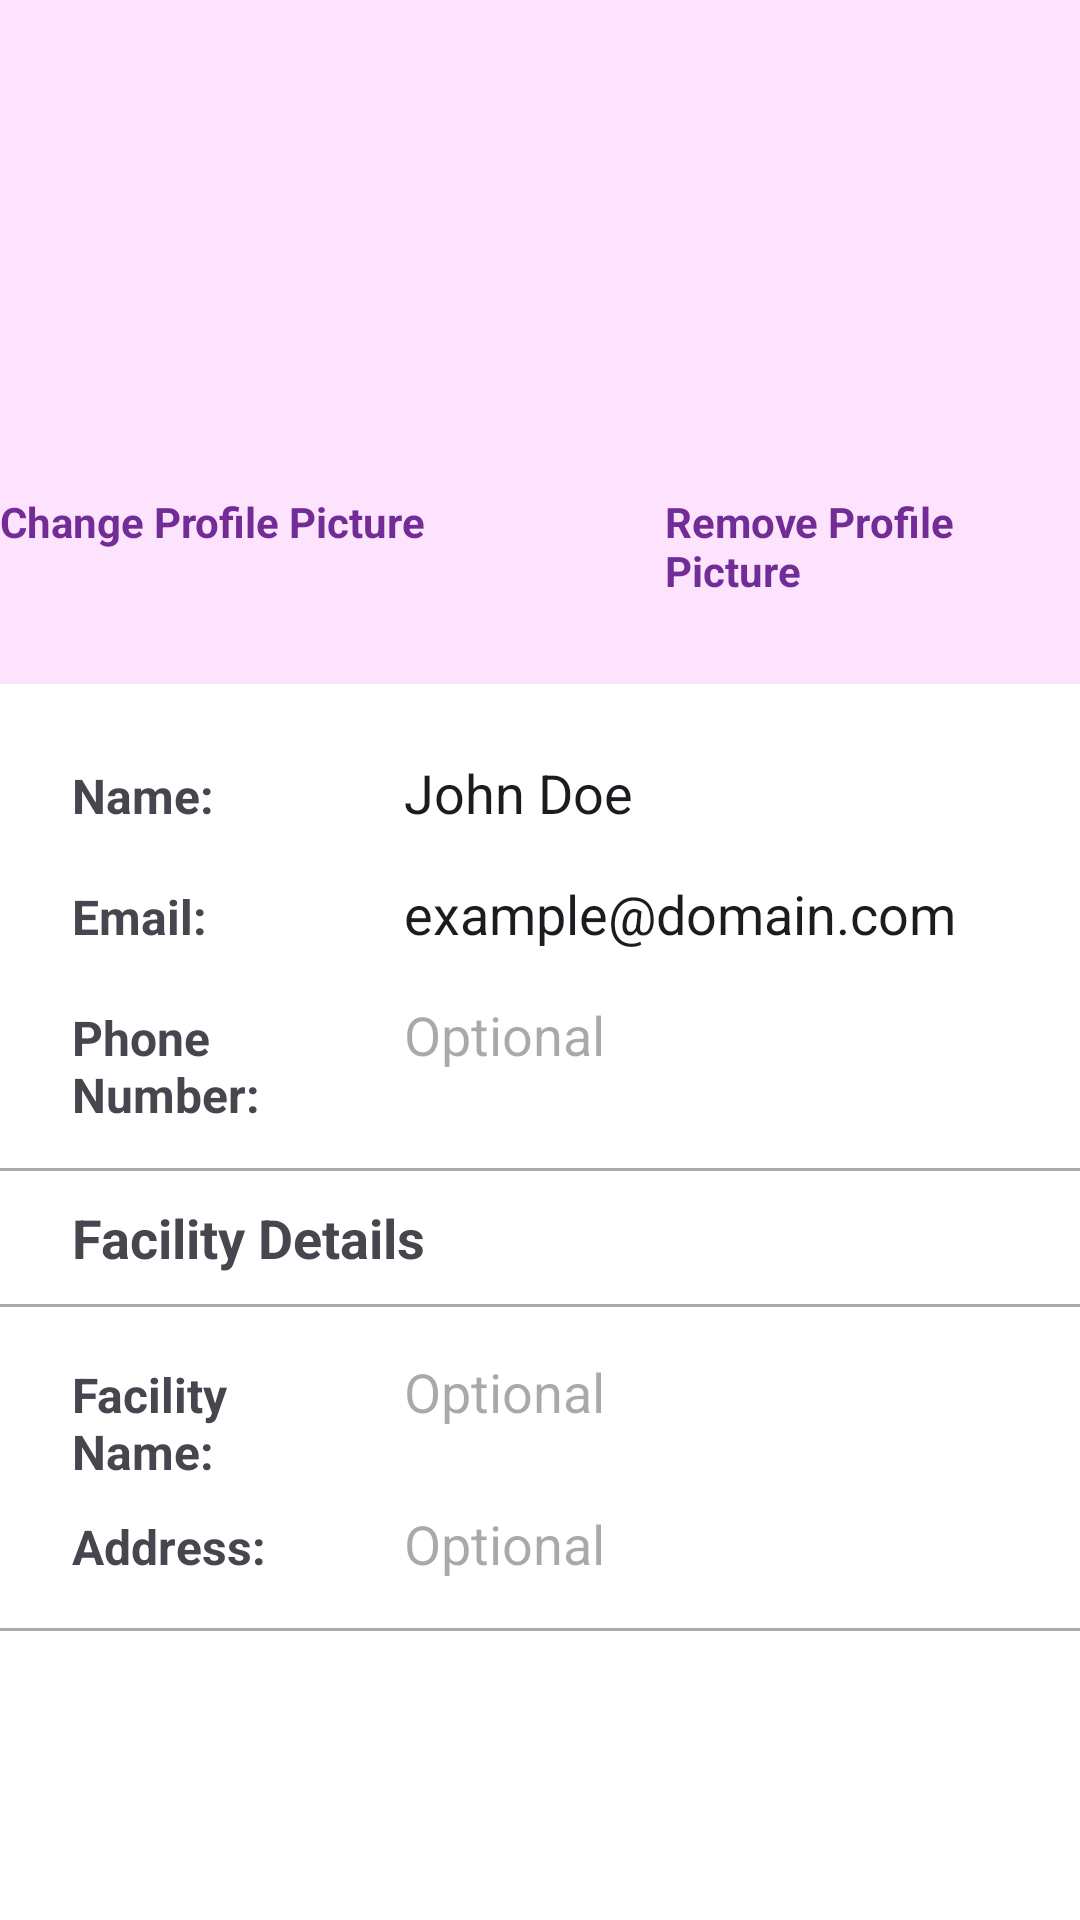

The Android layout XML behind this screen, and the referenced resources:
<!-- AndroidManifest.xml: application theme Theme.YapperApp -->
<!-- res/layout/fragment_profile.xml -->
<?xml version="1.0" encoding="utf-8"?>
<androidx.appcompat.widget.LinearLayoutCompat xmlns:android="http://schemas.android.com/apk/res/android"
    android:layout_width="match_parent"
    android:layout_height="match_parent"
    android:background="@android:color/white">

    <LinearLayout
        android:layout_width="match_parent"
        android:layout_height="match_parent"
        android:orientation="vertical"
        >

        <LinearLayout
            android:id="@+id/upper_layout"
            android:layout_width="match_parent"
            android:layout_height="228dp"
            android:layout_margin="0dp"
            android:background="#FDE3FD"
            android:gravity="center"
            android:orientation="vertical"
            android:padding="0dp">

            
            <ImageView
                android:id="@+id/profile_image"
                android:layout_width="100dp"
                android:layout_height="100dp"
                android:layout_marginTop="20dp"
                android:layout_marginBottom="16dp"
                android:contentDescription="Profile Picture"
                android:src="@drawable/ic_profile_placeholder" />

            <LinearLayout
                android:layout_width="wrap_content"
                android:layout_height="wrap_content"
                android:orientation="horizontal">

                <TextView
                    android:id="@+id/change_picture"
                    android:layout_width="wrap_content"
                    android:layout_height="wrap_content"
                    android:layout_marginEnd="80dp"
                    android:text="Change Profile Picture"
                    android:textColor="#712C95"
                    android:textStyle="bold" />

                <TextView
                    android:id="@+id/remove_picture"
                    android:layout_width="wrap_content"
                    android:layout_height="wrap_content"
                    android:text="@string/remove_profile"
                    android:textColor="#712C95"
                    android:textStyle="bold" />
            </LinearLayout>
        </LinearLayout>

        
        <LinearLayout
            android:layout_width="match_parent"
            android:layout_height="wrap_content"
            android:orientation="horizontal"
            android:paddingRight="24dp"
            android:paddingLeft="24dp"
            android:paddingTop="24dp">
            >

            <TextView
                android:layout_width="0dp"
                android:layout_height="wrap_content"
                android:layout_weight="1"
                android:text="Name:"
                android:textSize="16sp"
                android:textStyle="bold"
                android:paddingEnd="8dp" />

            <EditText
                android:id="@+id/edit_name"
                android:layout_width="0dp"
                android:layout_height="wrap_content"
                android:layout_marginStart="10dp"
                android:layout_weight="2"
                android:text="John Doe"
                android:inputType="textPersonName"
                android:background="@android:color/transparent" />
        </LinearLayout>

        
        <LinearLayout
            android:layout_width="match_parent"
            android:layout_height="wrap_content"
            android:orientation="horizontal"
            android:paddingTop="16dp"
            android:paddingRight="24dp"
            android:paddingLeft="24dp">

            <TextView
                android:layout_width="0dp"
                android:layout_height="wrap_content"
                android:layout_weight="1"
                android:text="Email:"
                android:textSize="16sp"
                android:textStyle="bold"
                android:paddingEnd="8dp" />

            <EditText
                android:id="@+id/edit_email"
                android:layout_width="0dp"
                android:layout_height="wrap_content"
                android:layout_weight="2"
                android:layout_marginStart="10dp"
                android:text="example@domain.com"
                android:inputType="textEmailAddress"
                android:background="@android:color/transparent" />
        </LinearLayout>

        
        <LinearLayout
            android:layout_width="match_parent"
            android:layout_height="wrap_content"
            android:orientation="horizontal"
            android:paddingTop="16dp"
            android:paddingRight="24dp"
            android:paddingLeft="24dp">

            <TextView
                android:layout_width="0dp"
                android:layout_height="wrap_content"
                android:layout_weight="1"
                android:text="Phone Number:"
                android:textSize="16sp"
                android:textStyle="bold"
                android:paddingEnd="8dp" />

            <EditText
                android:id="@+id/edit_phone"
                android:layout_width="0dp"
                android:layout_height="wrap_content"
                android:layout_weight="2"
                android:hint="Optional"
                android:layout_marginStart="10dp"

                android:inputType="phone"
                android:background="@android:color/transparent" />
        </LinearLayout>

        
        <View
            android:layout_width="match_parent"
            android:layout_height="1dp"
            android:background="@android:color/darker_gray"
            android:layout_marginTop="16dp"
            android:layout_marginBottom="10dp"
            android:paddingRight="24dp"
            android:paddingLeft="24dp"/>

        
        <TextView
            android:layout_width="wrap_content"
            android:layout_height="wrap_content"
            android:text="Facility Details"
            android:textSize="18sp"
            android:textStyle="bold"
            android:paddingRight="24dp"
            android:paddingLeft="24dp"/>

        <View
            android:layout_width="match_parent"
            android:layout_height="1dp"
            android:background="@android:color/darker_gray"
            android:layout_marginTop="10dp"
            android:layout_marginBottom="16dp" />


        <LinearLayout
            android:layout_width="match_parent"
            android:layout_height="wrap_content"
            android:orientation="horizontal"
            android:paddingRight="24dp"
            android:paddingLeft="24dp">

            <TextView
                android:layout_width="0dp"
                android:layout_height="wrap_content"
                android:layout_weight="1"
                android:text="Facility Name:"
                android:textSize="16sp"
                android:textStyle="bold"
                android:paddingEnd="8dp" />

            <EditText
                android:id="@+id/edit_facility"
                android:layout_width="0dp"
                android:layout_height="wrap_content"
                android:layout_weight="2"
                android:hint="Optional"
                android:layout_marginStart="10dp"

                android:inputType="phone"
                android:background="@android:color/transparent" />
        </LinearLayout>

        <LinearLayout
            android:layout_width="match_parent"
            android:layout_height="wrap_content"
            android:orientation="horizontal"
            android:paddingRight="24dp"
            android:paddingTop="10dp"
            android:paddingLeft="24dp">

            <TextView
                android:layout_width="0dp"
                android:layout_height="wrap_content"
                android:layout_weight="1"
                android:text="Address:"
                android:textSize="16sp"
                android:textStyle="bold"
                android:paddingEnd="8dp" />

            <EditText
                android:id="@+id/edit_Address"
                android:layout_width="0dp"
                android:layout_height="wrap_content"
                android:layout_weight="2"
                android:hint="Optional"
                android:layout_marginStart="10dp"

                android:inputType="phone"
                android:background="@android:color/transparent" />
        </LinearLayout>

        <View
            android:layout_width="match_parent"
            android:layout_height="1dp"
            android:background="@android:color/darker_gray"
            android:layout_marginTop="16dp"
            android:layout_marginBottom="16dp" />




    </LinearLayout>
</androidx.appcompat.widget.LinearLayoutCompat>
<!-- resources referenced by this layout -->
<resources>
  <string name="remove_profile">Remove Profile Picture</string>
  <style name="Theme.YapperApp" parent="Base.Theme.YapperApp" />
  <style name="Base.Theme.YapperApp" parent="Theme.Material3.DayNight.NoActionBar">
          <item name="colorPrimaryContainer">@color/yapper_purple</item>
          <item name="colorPrimary">@color/yapper_purple</item>
          <item name="colorSecondary">@color/yapper_purple</item>
          <item name="colorError">@color/unjoin_event</item>
          <item name="android:windowBackground">@color/white</item>
          <item name="android:statusBarColor">@android:color/transparent</item>
          <item name="android:windowLightStatusBar">true</item>
      </style>
  <color name="yapper_purple">#712C95</color>
  <color name="unjoin_event">#EF5B5B</color>
  <color name="white">#FFFFFFFF</color>
</resources>
